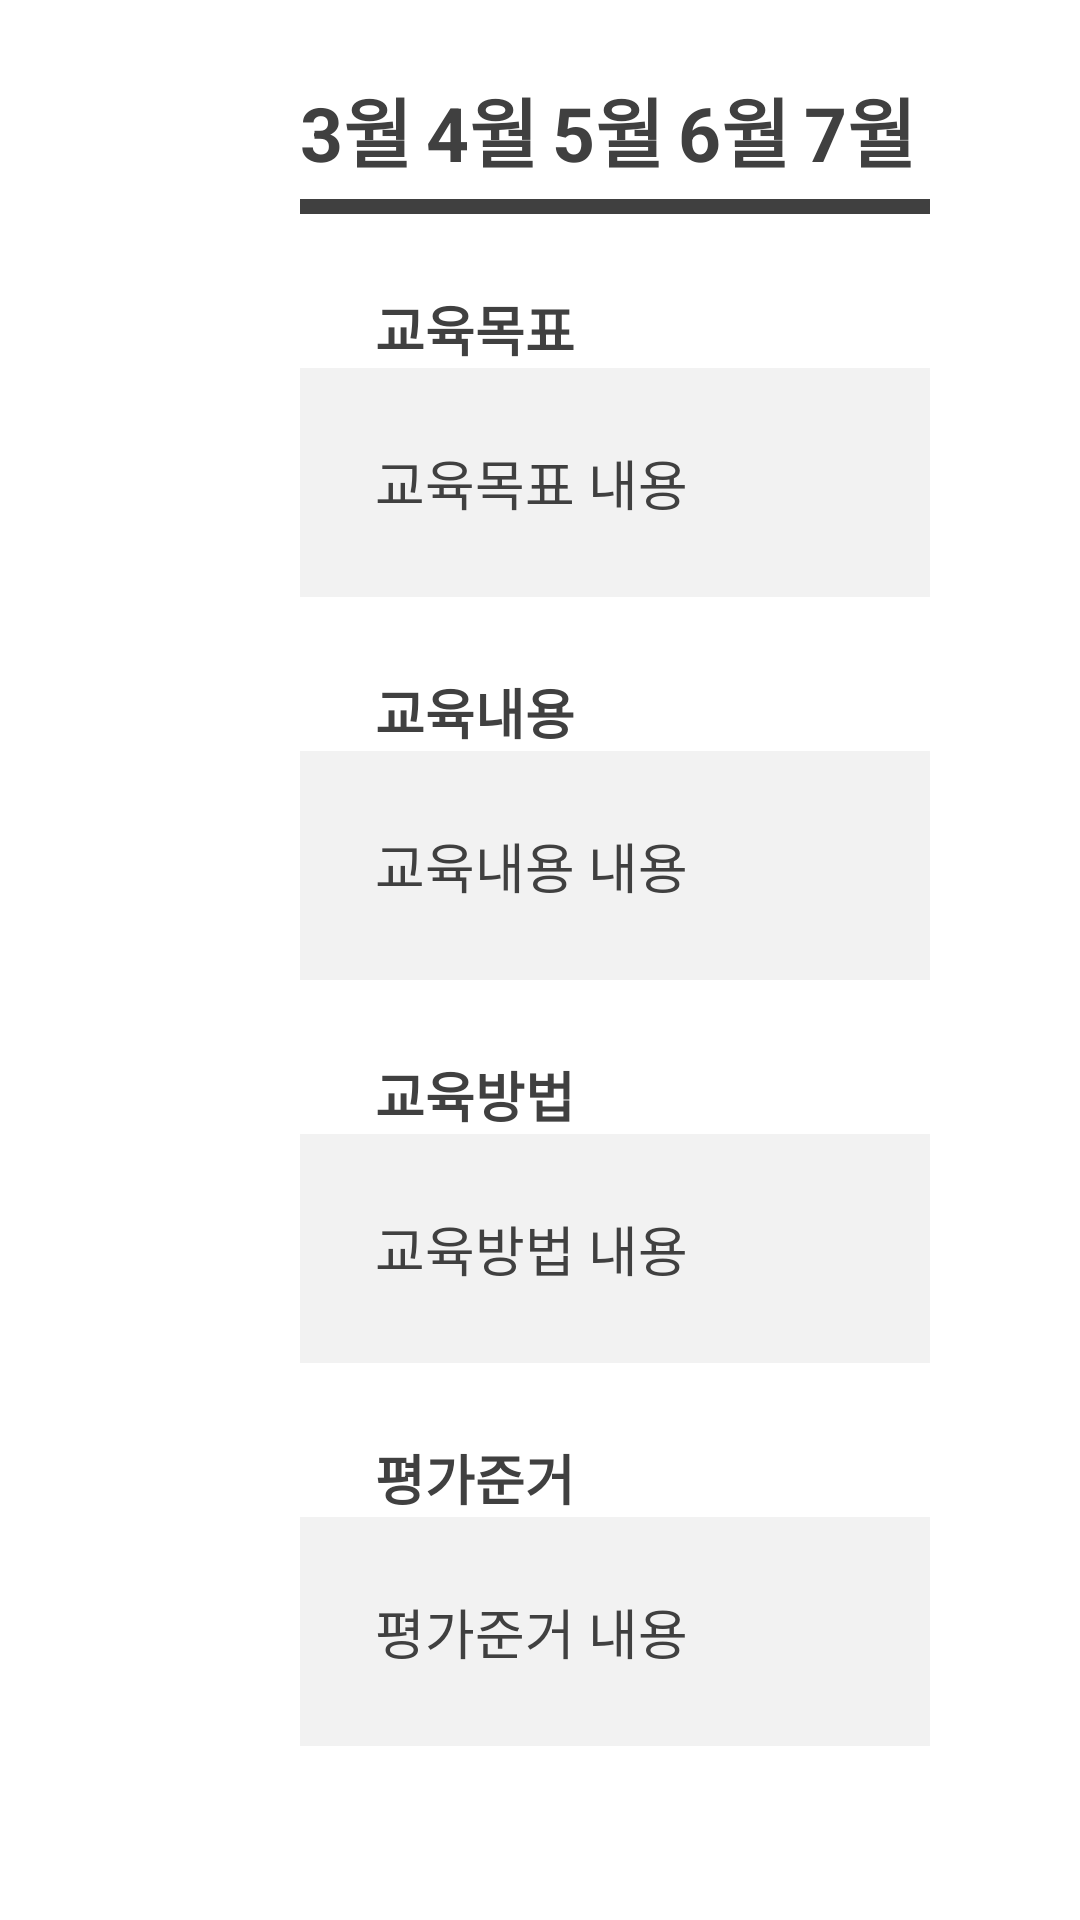

Here is an Android app screen rendered from its layout file. Give the layout XML and the strings, colors and styles it references.
<!-- AndroidManifest.xml: application theme Theme.AppCompat.NoActionBar.FullScreen -->
<!-- res/layout/fragment_contents_month.xml -->
<FrameLayout xmlns:android="http://schemas.android.com/apk/res/android"
  xmlns:tools="http://schemas.android.com/tools"
  android:layout_width="match_parent"
  android:layout_height="match_parent"
  android:paddingTop="25dp"
  android:paddingBottom="25dp"
  android:paddingLeft="100dp"
  android:paddingRight="50dp"
  android:background="@android:color/background_light"
  tools:context="com.h2kresearch.iepread.Contents4Fragment">

  
  <LinearLayout
    android:layout_width="match_parent"
    android:layout_height="match_parent"
    android:orientation="vertical">
    <LinearLayout
      android:layout_width="match_parent"
      android:layout_height="wrap_content"
      android:orientation="horizontal">

      <TextView
        android:id="@+id/textView14"
        android:textStyle="bold"
        android:layout_width="wrap_content"
        android:layout_height="wrap_content"
        android:layout_weight="1"
        android:text="3월"
        android:textColor="#404040"
        android:textSize="25sp" />
      <TextView
        android:id="@+id/textView15"
        android:textStyle="bold"
        android:layout_width="wrap_content"
        android:layout_height="wrap_content"
        android:layout_weight="1"
        android:text="4월"
        android:textColor="#404040"
        android:textSize="25sp" />

      <TextView
        android:id="@+id/textView16"
        android:textStyle="bold"
        android:layout_width="wrap_content"
        android:layout_height="wrap_content"
        android:layout_weight="1"
        android:text="5월"
        android:textColor="#404040"
        android:textSize="25sp" />

      <TextView
        android:id="@+id/textView17"
        android:textStyle="bold"
        android:layout_width="wrap_content"
        android:layout_height="wrap_content"
        android:layout_weight="1"
        android:text="6월"
        android:textColor="#404040"
        android:textSize="25sp" />

      <TextView
        android:id="@+id/textView18"
        android:textStyle="bold"
        android:layout_width="wrap_content"
        android:layout_height="wrap_content"
        android:layout_weight="1"
        android:text="7월"
        android:textColor="#404040"
        android:textSize="25sp" />
    </LinearLayout>
    <TextView
      android:id="@+id/textView50"
      android:layout_width="match_parent"
      android:layout_height="5dp"
      android:layout_marginTop="5dp"
      android:background="#404040" />
    <ScrollView
      android:layout_width="match_parent"
      android:layout_height="wrap_content"
      android:layout_weight="1"
      android:fillViewport="true">
      <LinearLayout
        android:layout_width="match_parent"
        android:layout_height="wrap_content"
        android:orientation="vertical">
        <TextView
          android:id="@+id/textView36"
          android:textStyle="bold"
          android:layout_width="match_parent"
          android:layout_height="wrap_content"
          android:layout_marginTop="25dp"
          android:layout_marginLeft="25dp"
          android:gravity="center_vertical"
          android:text="교육목표"
          android:textColor="#404040"
          android:textSize="18sp" />
        <TextView
          android:id="@+id/textView37"
          android:layout_width="match_parent"
          android:layout_height="wrap_content"
          android:paddingTop="25dp"
          android:paddingBottom="25dp"
          android:paddingLeft="25dp"
          android:paddingRight="25dp"
          android:background="#f2f2f2"
          android:lineSpacingMultiplier="1.5"
          android:text="교육목표 내용"
          android:textColor="#404040"
          android:textSize="18sp" />
        <TextView
          android:id="@+id/textView35"
          android:textStyle="bold"
          android:layout_width="match_parent"
          android:layout_height="wrap_content"
          android:layout_marginTop="25dp"
          android:layout_marginLeft="25dp"
          android:gravity="center_vertical"
          android:text="교육내용"
          android:textColor="#404040"
          android:textSize="18sp" />
        <TextView
          android:id="@+id/textView38"
          android:layout_width="match_parent"
          android:layout_height="wrap_content"
          android:paddingTop="25dp"
          android:paddingBottom="25dp"
          android:paddingLeft="25dp"
          android:paddingRight="25dp"
          android:background="#f2f2f2"
          android:lineSpacingMultiplier="1.5"
          android:text="교육내용 내용"
          android:textColor="#404040"
          android:textSize="18sp" />
        <TextView
          android:id="@+id/textView39"
          android:textStyle="bold"
          android:layout_width="match_parent"
          android:layout_height="wrap_content"
          android:layout_marginTop="25dp"
          android:layout_marginLeft="25dp"
          android:gravity="center_vertical"
          android:text="교육방법"
          android:textColor="#404040"
          android:textSize="18sp" />
        <TextView
          android:id="@+id/textView40"
          android:layout_width="match_parent"
          android:layout_height="wrap_content"
          android:paddingTop="25dp"
          android:paddingBottom="25dp"
          android:paddingLeft="25dp"
          android:paddingRight="25dp"
          android:background="#f2f2f2"
          android:lineSpacingMultiplier="1.5"
          android:text="교육방법 내용"
          android:textColor="#404040"
          android:textSize="18sp" />
        <TextView
          android:id="@+id/textView41"
          android:textStyle="bold"
          android:layout_width="match_parent"
          android:layout_height="wrap_content"
          android:layout_marginTop="25dp"
          android:layout_marginLeft="25dp"
          android:gravity="center_vertical"
          android:text="평가준거"
          android:textColor="#404040"
          android:textSize="18sp" />
        <TextView
          android:id="@+id/textView42"
          android:layout_width="match_parent"
          android:layout_height="wrap_content"
          android:paddingTop="25dp"
          android:paddingBottom="25dp"
          android:paddingLeft="25dp"
          android:paddingRight="25dp"
          android:background="#f2f2f2"
          android:lineSpacingMultiplier="1.5"
          android:text="평가준거 내용"
          android:textColor="#404040"
          android:textSize="18sp" />
      </LinearLayout>
    </ScrollView>

  </LinearLayout>

</FrameLayout>
<!-- resources referenced by this layout -->
<resources>
  <style name="Theme.AppCompat.NoActionBar.FullScreen" parent="Theme.AppCompat.NoActionBar">
      <item name="android:windowFullscreen">true</item>
    </style>
</resources>
